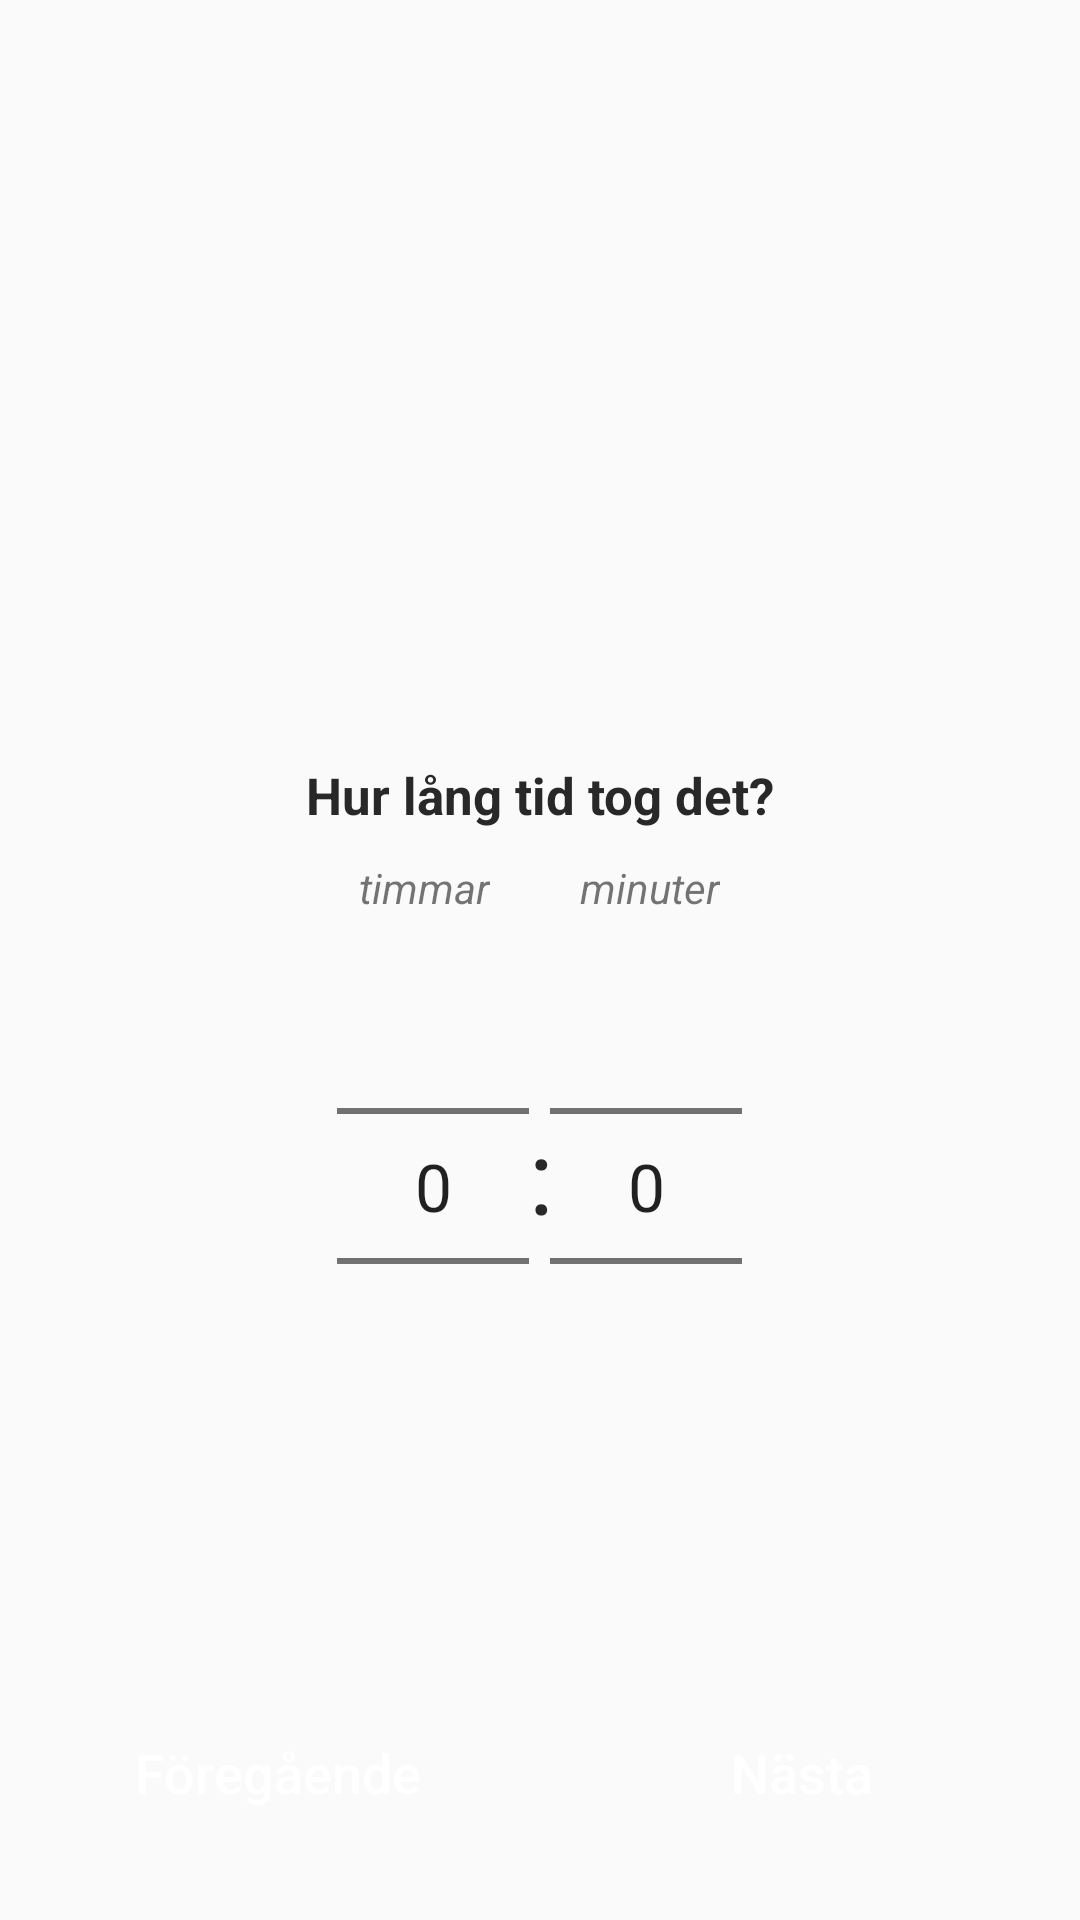

Android layout source for this screen:
<!-- AndroidManifest.xml: application theme AppTheme -->
<!-- res/layout/time_duration_fragment.xml -->
<?xml version="1.0" encoding="utf-8"?>
<layout xmlns:android="http://schemas.android.com/apk/res/android"
    xmlns:app="http://schemas.android.com/apk/res-auto"
    xmlns:tools="http://schemas.android.com/tools">

    <androidx.constraintlayout.widget.ConstraintLayout
        android:layout_width="match_parent"
        android:layout_height="match_parent">

        <Button
            android:id="@+id/timeDurationNextButton"
            android:layout_width="0dp"
            android:layout_height="wrap_content"
            android:layout_marginStart="10dp"
            android:layout_marginEnd="10dp"
            android:layout_marginBottom="25dp"
            android:background="@drawable/disabled_button"
            android:padding="10dp"
            android:paddingStart="15dp"
            android:paddingEnd="15dp"
            android:text="Nästa"
            android:textAllCaps="false"
            android:textColor="@android:color/white"
            android:textSize="18sp"
            app:layout_constraintBottom_toBottomOf="parent"
            app:layout_constraintEnd_toEndOf="parent"
            app:layout_constraintHorizontal_bias="0.5"
            app:layout_constraintStart_toEndOf="@+id/timeDurationBackButton" />

        <Button
            android:id="@+id/timeDurationBackButton"
            android:layout_width="0dp"
            android:layout_height="wrap_content"
            android:layout_marginStart="10dp"
            android:layout_marginBottom="25dp"
            android:background="@drawable/disabled_button"
            android:padding="10dp"
            android:paddingStart="15dp"
            android:paddingEnd="15dp"
            android:text="Föregående"
            android:textAllCaps="false"
            android:textColor="@android:color/white"
            android:textSize="18sp"
            app:layout_constraintBottom_toBottomOf="parent"
            app:layout_constraintEnd_toStartOf="@+id/timeDurationNextButton"
            app:layout_constraintHorizontal_bias="0.5"
            app:layout_constraintStart_toStartOf="parent" />

        <LinearLayout
            android:layout_width="0dp"
            android:layout_height="wrap_content"
            android:layout_marginStart="1dp"
            android:layout_marginEnd="1dp"
            android:layout_marginBottom="1dp"
            android:orientation="vertical"
            app:layout_constraintBottom_toTopOf="@+id/timeDurationNextButton"
            app:layout_constraintEnd_toEndOf="parent"
            app:layout_constraintStart_toStartOf="parent"
            app:layout_constraintTop_toBottomOf="@+id/durationIcon"
            app:layout_constraintVertical_bias="0.2">

            <TextView
                android:id="@+id/timeDurationTextTextView"
                android:layout_width="match_parent"
                android:layout_height="wrap_content"
                android:layout_marginStart="15dp"
                android:layout_marginTop="40dp"
                android:layout_marginEnd="15dp"
                android:text="Hur lång tid tog det?"
                android:textAlignment="center"
                android:textColor="@color/lta_text"
                android:textSize="17sp"
                android:textStyle="bold" />

            <LinearLayout
                android:layout_width="match_parent"
                android:layout_height="wrap_content"
                android:layout_marginTop="10dp"
                android:gravity="center_horizontal"
                android:orientation="horizontal">

                <TextView
                    android:layout_width="wrap_content"
                    android:layout_height="wrap_content"
                    android:paddingEnd="15dp"
                    android:text="timmar"
                    android:textStyle="italic" />

                <TextView
                    android:layout_width="wrap_content"
                    android:layout_height="wrap_content"
                    android:paddingStart="15dp"
                    android:text="minuter"
                    android:textStyle="italic" />
            </LinearLayout>

            <LinearLayout
                android:layout_width="match_parent"
                android:layout_height="wrap_content"
                android:layout_marginTop="0dp"
                android:gravity="center"
                android:orientation="horizontal"
                android:paddingTop="0dp">

                <NumberPicker
                    android:id="@+id/number_picker_hour"
                    android:layout_width="wrap_content"
                    android:layout_height="wrap_content"
                    android:layout_margin="0dp"
                    android:paddingTop="0dp"
                    android:theme="@style/NumberPickerText" />

                <TextView
                    android:layout_width="7dp"
                    android:layout_height="match_parent"
                    android:layout_gravity="clip_horizontal|center_vertical"
                    android:layout_marginBottom="4dp"
                    android:gravity="center_vertical"
                    android:text=":"
                    android:textColor="@color/lta_text"
                    android:textSize="35sp" />

                <NumberPicker
                    android:id="@+id/number_picker_minutes"
                    android:layout_width="wrap_content"
                    android:layout_height="wrap_content"
                    android:layout_margin="0dp"
                    android:paddingTop="0dp"
                    android:theme="@style/NumberPickerText" />

            </LinearLayout>
        </LinearLayout>

        <ImageView
            android:id="@+id/durationIcon"
            android:layout_width="100dp"
            android:layout_height="100dp"
            app:layout_constraintBottom_toTopOf="@+id/timeDurationNextButton"
            app:layout_constraintEnd_toEndOf="parent"
            app:layout_constraintStart_toStartOf="parent"
            app:layout_constraintTop_toTopOf="parent"
            app:layout_constraintVertical_bias="0.2"
            app:srcCompat="@drawable/lta_icon_duration_light" />
    </androidx.constraintlayout.widget.ConstraintLayout>
</layout>
<!-- resources referenced by this layout -->
<resources>
  <color name="lta_text">#282829</color>#
  <style name="NumberPickerText">
          <item name="android:textSize">22sp</item>
      </style>
  <style name="AppTheme" parent="Theme.AppCompat.Light.DarkActionBar">
          
          <item name="android:ambientShadowAlpha">0.2</item>
          <item name="android:spotShadowAlpha">0.4</item>
  
          <item name="colorPrimary">@color/colorPrimary</item>
          <item name="colorPrimaryDark">@color/colorPrimaryDark</item>
          <item name="colorAccent">@color/colorAccent</item>
      </style>
  <color name="colorPrimary">#008577</color>
  <color name="colorPrimaryDark">#516496</color>
  <color name="colorAccent">#516496</color>#
</resources>
